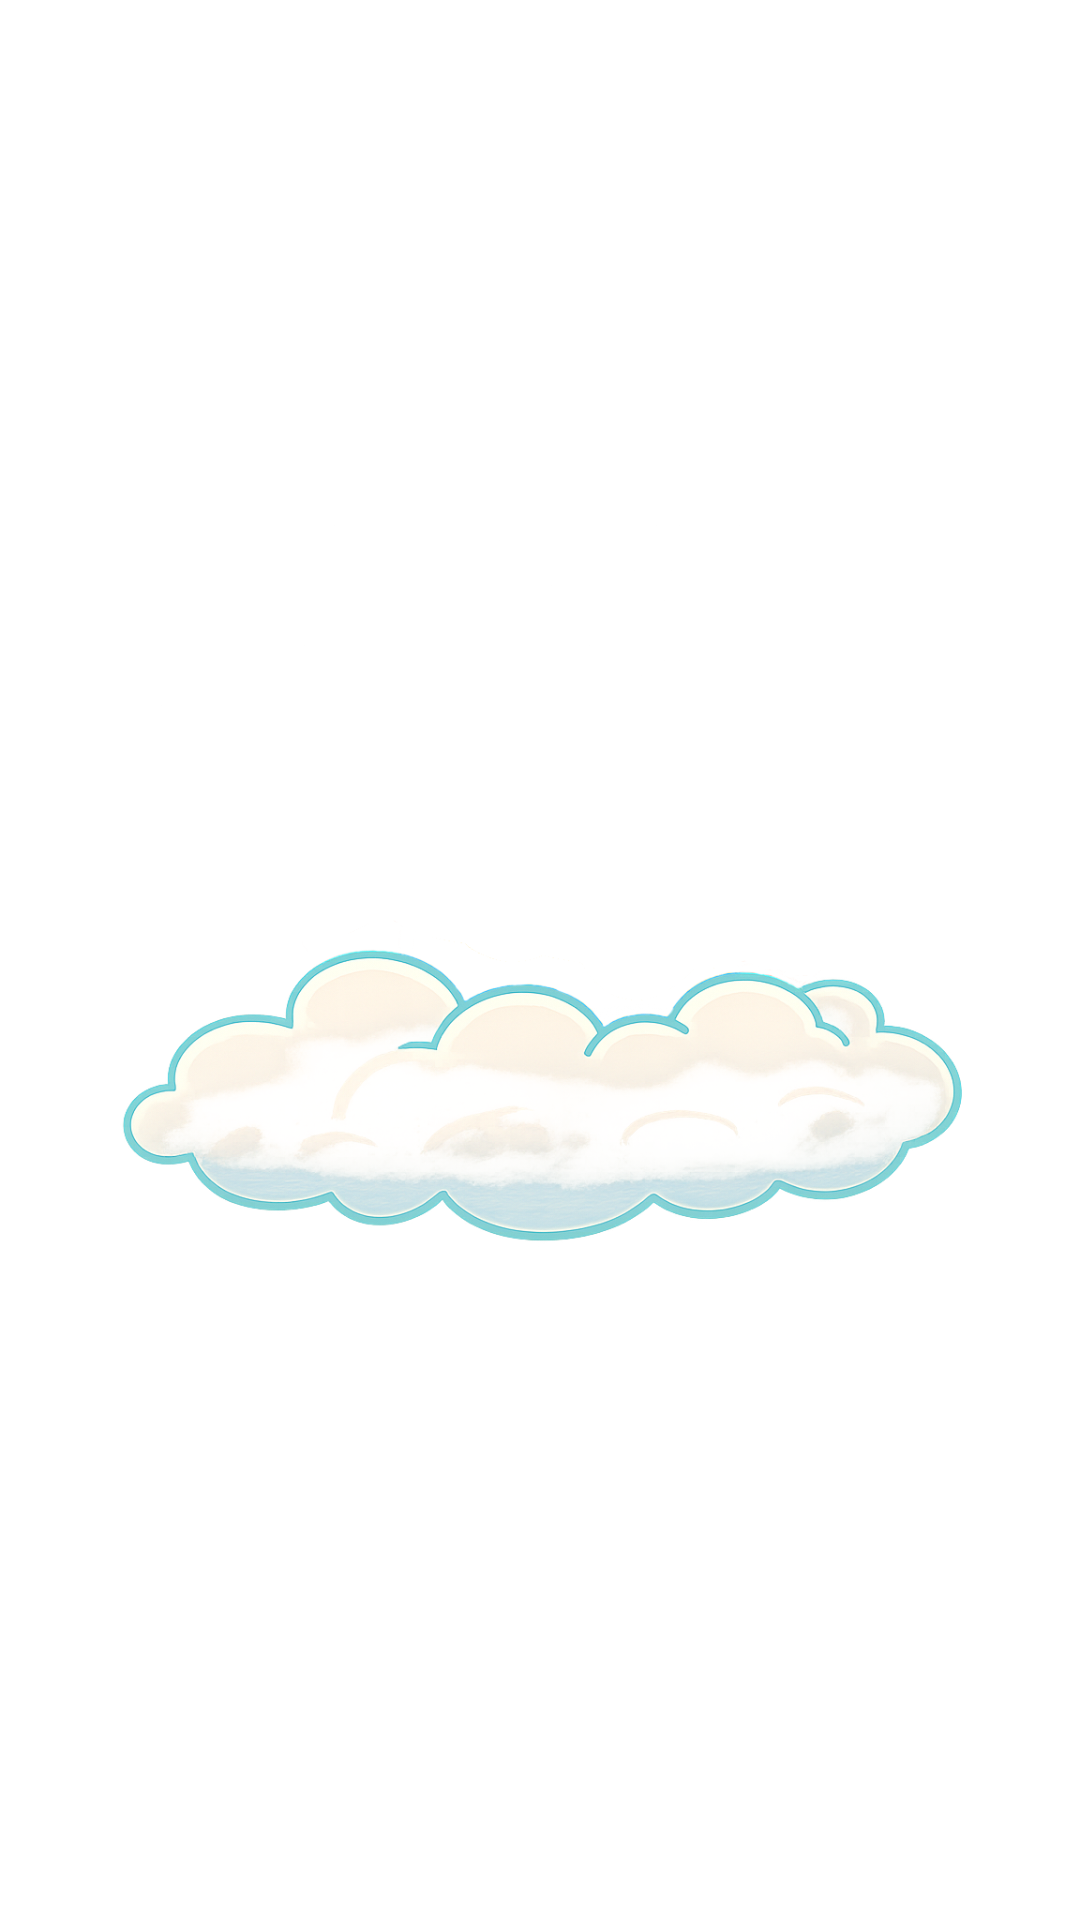

This screen was rendered from an Android layout file. Write that file and the resources it references.
<!-- AndroidManifest.xml: activity theme Theme.MyApplication.Transparent -->
<!-- res/layout/activity_weather_day.xml -->
<?xml version="1.0" encoding="utf-8"?>
<FrameLayout xmlns:android="http://schemas.android.com/apk/res/android"
    android:id="@+id/weather_root"
    android:layout_width="match_parent"
    android:layout_height="match_parent"
    android:background="@android:color/transparent"
    android:clipChildren="false"
    android:clipToPadding="false">

    
    <LinearLayout
        android:id="@+id/weather_stack"
        android:layout_width="wrap_content"
        android:layout_height="wrap_content"
        android:layout_gravity="center"
        android:orientation="vertical"
        android:gravity="center_horizontal">

        
        <FrameLayout
            android:id="@+id/weather_stage"
            android:layout_width="320dp"
            android:layout_height="320dp"
            android:clipChildren="false"
            android:clipToPadding="false">

            
            <ImageView
                android:id="@+id/img_sun"
                android:layout_width="match_parent"
                android:layout_height="match_parent"
                android:src="@drawable/weather_anim_sun"
                android:scaleType="fitCenter"
                android:contentDescription="@null" />

            
            <ImageView
                android:id="@+id/img_cloud"
                android:layout_width="match_parent"
                android:layout_height="match_parent"
                android:src="@drawable/weather_anim_cloud"
                android:scaleType="fitCenter"
                android:translationY="32dp"
                android:contentDescription="@null" />
        </FrameLayout>

        
        <TextView
            android:id="@+id/txt_quote"
            android:layout_width="260dp"
            android:layout_height="wrap_content"
            android:layout_marginTop="10dp"
            android:paddingHorizontal="12dp"
            android:paddingVertical="8dp"
            android:background="@drawable/weather_quote_bg"
            android:textColor="#7EC6FF"
            android:textSize="14sp"
            android:maxLines="2"
            android:ellipsize="end"
            android:gravity="center"
            android:includeFontPadding="false"
            android:alpha="0" />

    </LinearLayout>

</FrameLayout>
<!-- resources referenced by this layout -->
<resources>
  <!-- drawable weather_anim_cloud: png bitmap (drawable, 293890 bytes) -->
  <!-- drawable weather_quote_bg (drawable) -->
  <?xml version="1.0" encoding="utf-8"?>
  <shape xmlns:android="http://schemas.android.com/apk/res/android" android:shape="rectangle">
      <corners android:radius="16dp"/>
      <solid android:color="#FFF7D8"/>
      <stroke android:width="1dp" android:color="#1A000000"/>
  </shape>
  <style name="Theme.MyApplication.Transparent" parent="Theme.MyApplication">
          <item name="android:windowBackground">@android:color/transparent</item>
          <item name="android:colorBackground">@android:color/transparent</item>
          <item name="android:windowIsTranslucent">true</item>
          <item name="android:backgroundDimEnabled">false</item>
  
          <item name="android:statusBarColor">@android:color/transparent</item>
          <item name="android:navigationBarColor">@android:color/transparent</item>
  
          
          <item name="android:windowFullscreen">true</item>
      </style>
  <style name="Theme.MyApplication" parent="android:Theme.Material.Light.NoActionBar" />
</resources>
